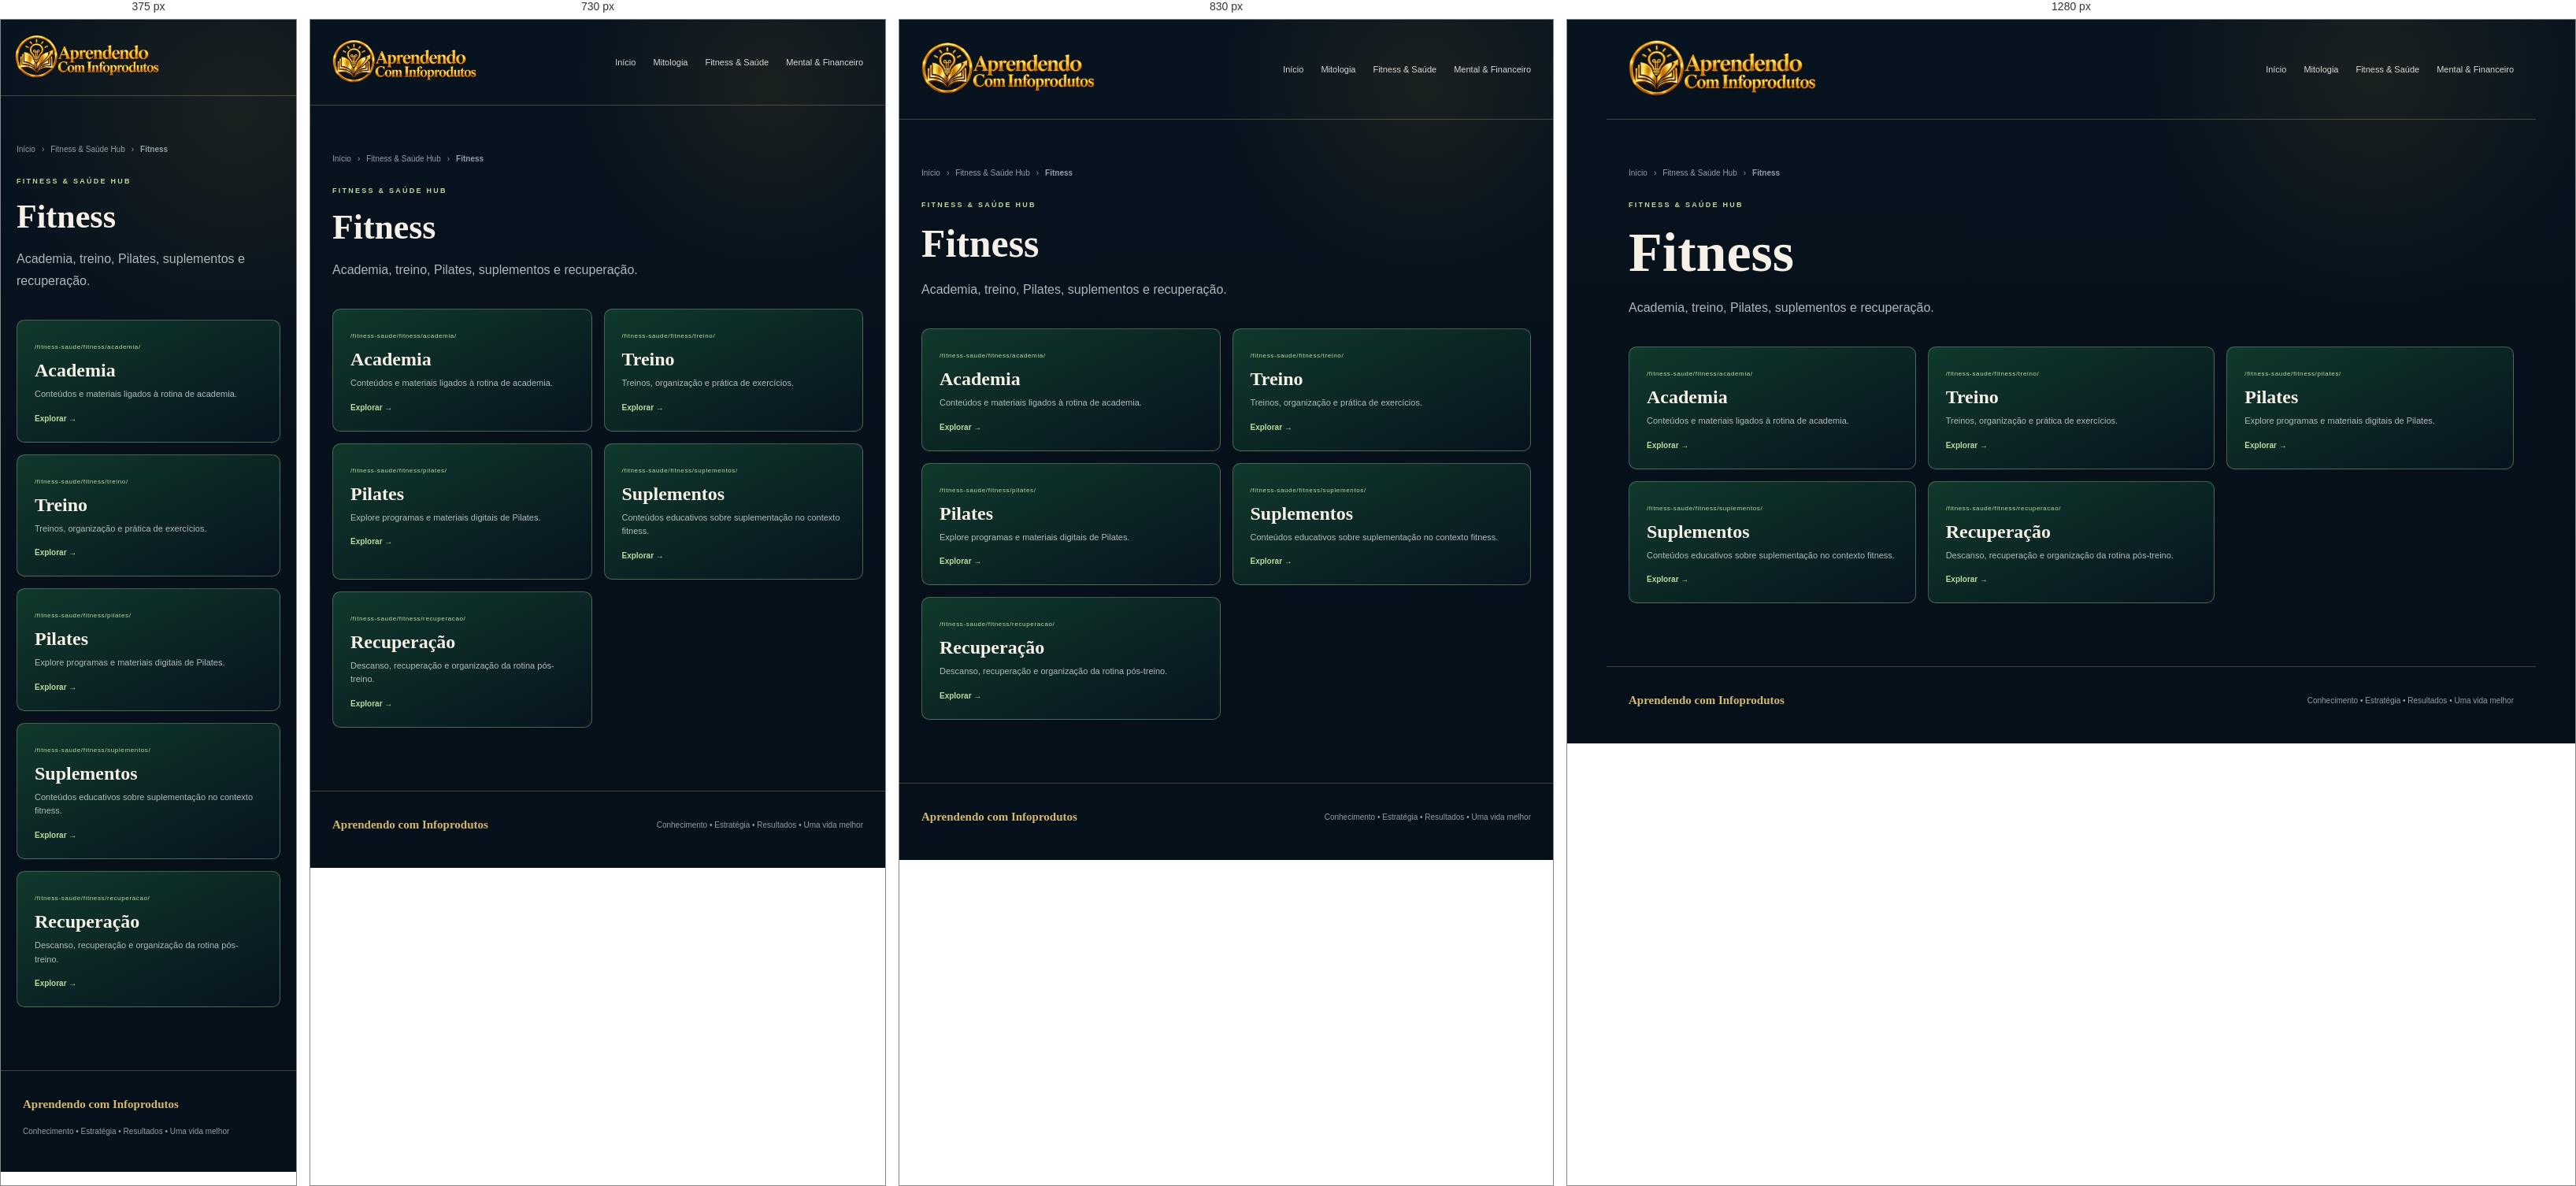
Rendered at 375 px, 730 px, 830 px and 1280 px, left to right.

<!-- file: index.html -->
<!doctype html><html lang="pt-BR"><head><meta charset="UTF-8"><meta name="viewport" content="width=device-width,initial-scale=1"><meta name="theme-color" content="#081523"><meta name="description" content="Academia, treino, Pilates, suplementos e recuperação."><title>Fitness | Aprendendo com Infoprodutos</title><link rel="stylesheet" href="/src/portal.css"></head><body><div class="shell"><header class="top hub-top">
    <a class="brand home-brand" href="/">
      <img class="brand-logo" src="/assets/home/logo-main.webp" alt="" width="52" height="52">
      <span><small>APRENDENDO COM INFOPRODUTOS</small><strong>Ecossistema Digital</strong></span>
    </a>
    <nav class="nav">
      <a href="/">Início</a>
      <a href="/mitologia/">Mitologia</a>
      <a href="/fitness-saude/">Fitness & Saúde</a>
      <a href="/mental-financeiro/">Mental & Financeiro</a>
    </nav>
  </header><main class="inner"><div class="crumb"><a href="/">Início</a><span>›</span><a href="/fitness-saude/">Fitness & Saúde Hub</a><span>›</span><strong>Fitness</strong></div><div class="eyebrow">Fitness & Saúde Hub</div><h1>Fitness</h1><p>Academia, treino, Pilates, suplementos e recuperação.</p><div class="cards"><a class="card" href="/fitness-saude/fitness/academia/">
      <span class="route">/fitness-saude/fitness/academia/</span><h3>Academia</h3><p>Conteúdos e materiais ligados à rotina de academia.</p><b>Explorar →</b>
    </a><a class="card" href="/fitness-saude/fitness/treino/">
      <span class="route">/fitness-saude/fitness/treino/</span><h3>Treino</h3><p>Treinos, organização e prática de exercícios.</p><b>Explorar →</b>
    </a><a class="card" href="/fitness-saude/fitness/pilates/">
      <span class="route">/fitness-saude/fitness/pilates/</span><h3>Pilates</h3><p>Explore programas e materiais digitais de Pilates.</p><b>Explorar →</b>
    </a><a class="card" href="/fitness-saude/fitness/suplementos/">
      <span class="route">/fitness-saude/fitness/suplementos/</span><h3>Suplementos</h3><p>Conteúdos educativos sobre suplementação no contexto fitness.</p><b>Explorar →</b>
    </a><a class="card" href="/fitness-saude/fitness/recuperacao/">
      <span class="route">/fitness-saude/fitness/recuperacao/</span><h3>Recuperação</h3><p>Descanso, recuperação e organização da rotina pós-treino.</p><b>Explorar →</b>
    </a></div></main><footer><strong>Aprendendo com Infoprodutos</strong><span>Conhecimento • Estratégia • Resultados • Uma vida melhor</span></footer></div></body></html>


/* @media block from portal.css */
@media(max-width:900px){.hero{grid-template-columns:1fr}.hero-art{min-height:300px}.hub{grid-column:span 6}.hub.season{grid-column:span 12}.paths,.cards{grid-template-columns:1fr 1fr}}

/* @media block from portal.css */
@media(max-width:650px){.top{padding:18px}.nav a:not(.cta){display:none}.hero,.section,.inner{padding-left:20px;padding-right:20px}.hub{grid-column:span 12}.hub.season{display:flex;flex-direction:column;align-items:flex-start}.season .links{justify-content:flex-start}.paths,.cards{grid-template-columns:1fr}.section-head{display:block}.section-head p{margin-top:14px}footer{flex-direction:column;align-items:flex-start}}

/* @media block from portal.css */
@media(max-width:980px){
  .portal-home .home-hero { grid-template-columns:1fr; }
  .portal-home .home-map { min-height:460px; }
  .portal-home .home-hub-grid,
  .portal-home .area-columns { grid-template-columns:1fr 1fr; }
  .portal-home .home-hub-card:last-child,
  .portal-home .area-column:last-child { grid-column:1/-1; }
  .portal-home .materials-panel { grid-template-columns:1fr; }
}

/* @media block from portal.css */
@media(max-width:700px){
  .portal-home .home-top { padding:17px 18px; }
  .portal-home .home-top .nav a:not(:first-child) { display:none; }
  .portal-home .home-hero { padding:62px 20px 52px;gap:40px; }
  .portal-home .home-map { min-height:620px; }
  .portal-home .home-map:before,
  .portal-home .home-map:after { display:none; }
  .portal-home .home-map-core {
    top:145px;
    width:168px;
    height:168px;
  }
  .portal-home .orbit-card {
    width:calc(100% - 34px);
    min-height:auto;
    left:17px !important;
    right:auto !important;
  }
  .portal-home .orbit-myth { top:270px; }
  .portal-home .orbit-fit { top:390px; }
  .portal-home .orbit-money { top:510px;bottom:auto; }
  .portal-home .home-hub-grid,
  .portal-home .area-columns { grid-template-columns:1fr; }
  .portal-home .home-hub-card:last-child,
  .portal-home .area-column:last-child { grid-column:auto; }
  .portal-home .home-hub-card { min-height:0; }
  .portal-home .materials-panel { padding:26px 20px; }
  .portal-home .materials-types { grid-template-columns:1fr; }
}

/* @media block from portal.css */
@media(max-width:980px){
  .portal-home .home-hub-card{min-height:500px}
  .portal-home .hub-scene{height:250px}
}

/* @media block from portal.css */
@media(max-width:700px){
  .portal-home .home-brand .brand-logo{width:46px;height:46px}
  .portal-home .home-brand .brand-copy strong{font-size:15px}
  .portal-home .home-map-core{width:170px;height:170px}
  .portal-home .orbit-card{background-position:center}
  .portal-home .hub-scene{height:220px}
  .portal-home .hub-scene-logo{width:72px;height:72px}
}

/* @media block from portal.css */
@media(max-width:920px){
  .fitness-three-grid{grid-template-columns:1fr 1fr}
  .fitness-topic-card:last-child{grid-column:1/-1}
}

/* @media block from portal.css */
@media(max-width:650px){
  .fitness-hub-hero{padding:54px 20px 26px}
  .fitness-three{padding-left:20px;padding-right:20px}
  .fitness-three-grid{grid-template-columns:1fr}
  .fitness-topic-card:last-child{grid-column:auto}
  .fitness-topic-image{height:360px}
}

/* @media block from portal.css */
@media(max-width:760px){
  .top .brand{
    width:clamp(170px,50vw,225px);
    height:60px;
  }
}

/* @media block from portal.css */
@media(max-width:900px){
  .portal-home-map-v3 .ecosystem-stage{
    min-height:650px;
  }
  .portal-home-map-v3 .ecosystem-myth{left:24px}
  .portal-home-map-v3 .ecosystem-fit{right:24px}
  .portal-home-map-v3 .ecosystem-money{right:46px}
}

/* @media block from portal.css */
@media(max-width:700px){
  .portal-home-map-v3 .ecosystem-hero{
    padding:48px 16px 48px;
  }
  .portal-home-map-v3 .ecosystem-heading{
    margin-bottom:24px;
    text-align:left;
  }
  .portal-home-map-v3 .ecosystem-heading h1{
    font-size:clamp(36px,11vw,52px);
  }
  .portal-home-map-v3 .ecosystem-heading p{
    margin:0;
  }
  .portal-home-map-v3 .ecosystem-stage{
    min-height:auto;
    padding:24px 12px 14px;
    display:flex;
    flex-direction:column;
    gap:10px;
    overflow:visible;
    border-radius:18px;
  }
  .portal-home-map-v3 .orbit-line{display:none}
  .portal-home-map-v3 .ecosystem-core{
    position:relative;
    left:auto;
    top:auto;
    transform:none;
    order:0;
    margin:4px auto 16px;
  }
  .portal-home-map-v3 .ecosystem-core-ring{
    width:142px;
    height:142px;
    padding:14px;
  }
  .portal-home-map-v3 .ecosystem-card{
    position:relative;
    left:auto!important;
    right:auto!important;
    top:auto!important;
    bottom:auto!important;
    width:100%;
    height:125px;
    border-radius:15px;
  }
  .portal-home-map-v3 .ecosystem-myth{order:1}
  .portal-home-map-v3 .ecosystem-fit{order:2}
  .portal-home-map-v3 .ecosystem-money{order:3}
  .portal-home-map-v3 .ecosystem-icon{
    width:44px;
    height:44px;
    left:12px;
    top:12px;
  }
  .portal-home-map-v3 .ecosystem-card-copy{
    left:14px;
    bottom:12px;
  }
  .portal-home-map-v3 .ecosystem-card-copy strong{
    font-size:21px;
  }
  .portal-home-map-v3 .ecosystem-hint{
    margin-top:10px;
  }
}